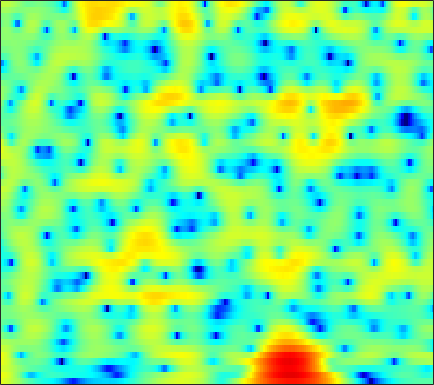

The table this chart was drawn from, first rows:
5.8403, 5.5411, 5.0831, 4.5597, 4.1247, 3.4905, 2.7901, 2.227, 1.4277, 0.58843, -0.28792, -0.94987, -1.8193, -2.6516, -3.2417, -3.9341, -4.5224, -4.9024, -5.3444, -5.727, -6.088, -6.3775, -6.8251, -7.3475
6.472, 6.18, 5.674, 5.029, 4.448, 3.533, 2.438, 1.482, 0.0005406, -1.75, -3.823, -5.602, -8.204, -10.55, -11.32, -10.59, -8.976, -7.817, -6.556, -5.617, -4.954, -4.612, -4.322, -4.193
4.958, 4.808, 4.492, 4.062, 3.672, 3.076, 2.409, 1.876, 1.142, 0.4069, -0.292, -0.7739, -1.352, -1.838, -2.14, -2.467, -2.735, -2.928, -3.181, -3.468, -3.799, -4.085, -4.515, -4.99
5.973, 5.641, 5.036, 4.26, 3.575, 2.55, 1.453, 0.6299, -0.3691, -1.134, -1.575, -1.691, -1.638, -1.477, -1.341, -1.202, -1.164, -1.229, -1.468, -1.894, -2.555, -3.215, -4.379, -5.947
6.445, 5.933, 5.033, 3.843, 2.724, 0.8503, -1.605, -3.985, -8.149, -12.2, -10.13, -7.227, -4.357, -2.448, -1.459, -0.5602, -0.03031, 0.1669, 0.194, -0.001358, -0.3992, -0.8083, -1.482, -2.266
4.409, 4.125, 3.651, 3.083, 2.61, 1.941, 1.276, 0.8187, 0.3174, -0.01245, -0.1539, -0.1504, -0.04802, 0.09288, 0.1761, 0.2201, 0.1451, -0.006495, -0.3434, -0.8326, -1.487, -2.083, -3.017, -4.112
2.601, 2.422, 2.163, 1.91, 1.74, 1.558, 1.439, 1.393, 1.383, 1.425, 1.485, 1.53, 1.569, 1.561, 1.511, 1.366, 1.104, 0.8195, 0.3129, -0.3598, -1.218, -1.988, -3.213, -4.709
0.1988, -0.3777, -1.179, -1.856, -2.145, -2.103, -1.594, -1.013, -0.1362, 0.7127, 1.459, 1.921, 2.399, 2.712, 2.84, 2.868, 2.734, 2.531, 2.115, 1.532, 0.7835, 0.12, -0.8891, -2.039
-1.962, -3.383, -6.172, -10.96, -18.32, -17.44, -8.789, -5.429, -2.432, -0.3718, 1.111, 1.955, 2.798, 3.37, 3.644, 3.825, 3.812, 3.686, 3.369, 2.882, 2.227, 1.62, 0.6596, -0.4883
-1.328, -1.74, -2.324, -2.797, -2.954, -2.778, -2.172, -1.531, -0.5791, 0.3488, 1.151, 1.649, 2.17, 2.534, 2.705, 2.798, 2.754, 2.632, 2.353, 1.966, 1.463, 0.9987, 0.278, -0.5678
-0.748, -0.7394, -0.7195, -0.6462, -0.5455, -0.3286, -0.04096, 0.2114, 0.5716, 0.9209, 1.225, 1.398, 1.534, 1.554, 1.498, 1.342, 1.105, 0.8893, 0.569, 0.2419, -0.07248, -0.3075, -0.6067, -0.8931
-0.585, -0.6117, -0.589, -0.4549, -0.2698, 0.09291, 0.5483, 0.9068, 1.341, 1.675, 1.871, 1.909, 1.791, 1.459, 1.069, 0.3734, -0.4652, -1.137, -1.956, -2.531, -2.704, -2.576, -2.202, -1.731
-1.61, -2.399, -3.449, -3.878, -3.421, -1.974, -0.2665, 0.908, 2.192, 3.08, 3.575, 3.684, 3.496, 2.892, 2.12, 0.5949, -1.661, -4.013, -8.659, -15.69, -12.75, -8.551, -5.058, -2.898
-3.019, -4.534, -7.713, -11.23, -9.809, -5.025, -1.413, 0.5163, 2.364, 3.618, 4.356, 4.604, 4.558, 4.103, 3.497, 2.337, 0.7827, -0.5792, -2.423, -3.85, -4.34, -4.239, -3.935, -3.61
-1.826, -1.784, -1.697, -1.393, -0.9667, -0.1485, 0.8346, 1.598, 2.5, 3.199, 3.679, 3.877, 3.901, 3.661, 3.32, 2.671, 1.807, 1.037, -0.07839, -1.335, -2.656, -3.74, -5.548, -7.867
-1.767, -1.437, -0.9682, -0.4673, -0.03378, 0.5653, 1.194, 1.659, 2.254, 2.757, 3.12, 3.295, 3.386, 3.286, 3.077, 2.632, 2.009, 1.418, 0.454, -0.6944, -2.093, -3.283, -5.095, -7.314
-3.356, -2.96, -2.445, -1.906, -1.471, -0.7946, -0.04422, 0.5286, 1.285, 1.994, 2.58, 2.907, 3.19, 3.28, 3.213, 2.938, 2.478, 2.01, 1.231, 0.3277, -0.7512, -1.58, -2.657, -3.689
-5.849, -5.657, -5.666, -5.707, -5.55, -4.836, -3.436, -2.151, -0.4849, 0.9704, 2.165, 2.846, 3.474, 3.804, 3.867, 3.695, 3.248, 2.755, 1.908, 0.8871, -0.2377, -1.141, -2.236, -3.043
-6.703, -7.153, -8.681, -12.14, -18.23, -21.08, -9.501, -5.452, -1.791, 0.709, 2.442, 3.383, 4.232, 4.657, 4.73, 4.533, 3.974, 3.331, 2.135, 0.5122, -1.589, -3.633, -7.07, -10.47
-6.252, -5.976, -5.779, -5.625, -5.347, -4.524, -3.035, -1.712, -0.02385, 1.467, 2.638, 3.281, 3.846, 4.083, 4.04, 3.713, 3.09, 2.413, 1.229, -0.3159, -2.161, -3.78, -6.178, -7.966
-6.63, -5.402, -4.028, -2.869, -2.052, -1.011, -0.04505, 0.6591, 1.531, 2.247, 2.79, 3.063, 3.21, 3.125, 2.895, 2.359, 1.609, 0.9123, -0.1262, -1.242, -2.3, -2.949, -3.601, -3.853
-5.188, -3.804, -2.237, -0.9121, -0.06695, 0.9137, 1.739, 2.244, 2.808, 3.204, 3.414, 3.45, 3.302, 2.908, 2.451, 1.599, 0.4461, -0.6022, -2.22, -4.014, -5.725, -6.548, -6.666, -5.954
-2.703, -1.733, -0.5567, 0.4861, 1.162, 1.923, 2.555, 2.926, 3.282, 3.508, 3.569, 3.5, 3.246, 2.762, 2.232, 1.26, -0.1114, -1.465, -3.917, -7.423, -13.5, -22.54, -16.08, -9.747
-1.899, -1.078, -0.1326, 0.6241, 1.092, 1.585, 1.929, 2.134, 2.323, 2.43, 2.481, 2.465, 2.361, 2.143, 1.867, 1.333, 0.588, -0.1291, -1.263, -2.466, -3.576, -4.13, -4.244, -3.882
-1.628, -0.9157, -0.2354, 0.1688, 0.302, 0.3152, 0.1601, -0.005196, -0.1807, -0.2591, -0.1284, 0.08772, 0.4546, 0.8385, 1.072, 1.276, 1.345, 1.305, 1.148, 0.903, 0.6466, 0.4526, 0.2261, 0.007924
-0.4569, -0.07229, 0.1128, -0.07659, -0.4699, -1.377, -2.69, -3.992, -5.902, -7.156, -6.615, -5.241, -3.211, -1.476, -0.3992, 0.7131, 1.527, 1.974, 2.383, 2.588, 2.662, 2.63, 2.452, 2.159
1.049, 1.061, 0.7905, 0.1502, -0.5964, -2.039, -4.085, -6.184, -10.08, -14.43, -12.49, -9.081, -5.598, -3.088, -1.653, -0.1292, 1.026, 1.696, 2.361, 2.825, 3.057, 3.108, 3.022, 2.746
2.232, 2.032, 1.566, 0.8518, 0.1479, -0.9862, -2.335, -3.366, -4.653, -5.475, -5.68, -5.357, -4.469, -3.279, -2.315, -1.09, 0.006979, 0.6973, 1.427, 1.937, 2.236, 2.324, 2.3, 2.098
3.448, 3.194, 2.705, 2.028, 1.369, 0.2918, -1.064, -2.215, -3.979, -5.837, -7.409, -7.895, -7.111, -5.347, -3.905, -2.207, -0.852, -0.07115, 0.6984, 1.119, 1.327, 1.34, 1.221, 0.9977
4.081, 3.989, 3.755, 3.338, 2.855, 1.951, 0.6514, -0.654, -2.991, -6.473, -12.12, -17.12, -11.53, -6.395, -4.021, -1.834, -0.4515, 0.2051, 0.6759, 0.7451, 0.4498, 0.02824, -0.7572, -1.58
1.802, 2.37, 2.979, 3.299, 3.341, 3.103, 2.579, 1.973, 0.9983, -0.08572, -0.9798, -1.367, -1.331, -0.8534, -0.3701, 0.1716, 0.5243, 0.606, 0.3857, -0.1595, -1.219, -2.381, -4.638, -8.219
-3.059, -0.9358, 0.9547, 2.135, 2.679, 3.049, 3.105, 2.995, 2.695, 2.301, 1.89, 1.603, 1.268, 0.9786, 0.7817, 0.4919, 0.1332, -0.2092, -0.7904, -1.589, -2.615, -3.537, -5.039, -6.687
-0.9624, 0.2033, 1.451, 2.356, 2.814, 3.189, 3.292, 3.249, 3.023, 2.668, 2.187, 1.776, 1.158, 0.4935, -0.03673, -0.74, -1.461, -2.012, -2.684, -3.394, -3.976, -4.401, -4.868, -5.144
2.755, 3.021, 3.334, 3.572, 3.668, 3.688, 3.561, 3.369, 2.968, 2.41, 1.671, 1.008, -0.03125, -1.192, -2.148, -3.42, -4.626, -5.422, -6.26, -6.9, -7.271, -7.45, -7.348, -6.993
4.908, 4.748, 4.533, 4.286, 4.098, 3.807, 3.499, 3.199, 2.704, 2.003, 1.065, 0.145, -1.416, -3.442, -5.261, -8.107, -10.91, -12.31, -13.02, -13.02, -13.67, -14.19, -14.33, -12.61
5.847, 5.242, 4.393, 3.587, 3.101, 2.675, 2.488, 2.436, 2.336, 2.032, 1.398, 0.6219, -0.8794, -3.11, -5.388, -9.775, -16.45, -20.44, -16.3, -14.22, -14.54, -16.19, -18.92, -14.76
4.916, 3.604, 1.36, -1.374, -3.36, -3.995, -2.26, -0.6836, 0.8879, 1.843, 2.184, 2.101, 1.579, 0.6264, -0.3045, -1.716, -3.021, -3.752, -4.301, -4.56, -4.551, -4.528, -4.118, -3.305
1.684, 0.3569, -2.022, -5.298, -8.123, -8.897, -5.625, -3.327, -1.06, 0.4007, 1.292, 1.672, 1.847, 1.753, 1.546, 1.182, 0.7632, 0.4763, 0.1091, -0.1082, -0.2645, -0.2988, -0.2351, -0.08463
-0.6837, -1.06, -1.657, -2.203, -2.467, -2.417, -1.945, -1.378, -0.5529, 0.2304, 0.8852, 1.255, 1.596, 1.773, 1.808, 1.755, 1.604, 1.446, 1.21, 0.9554, 0.6746, 0.4914, 0.2133, -0.0496
-2.071, -1.887, -1.745, -1.66, -1.545, -1.289, -0.911, -0.5201, 0.03521, 0.6242, 1.181, 1.536, 1.923, 2.181, 2.283, 2.304, 2.201, 2.037, 1.759, 1.367, 0.9087, 0.5345, -0.03531, -0.643
-2.293, -2.261, -2.361, -2.445, -2.381, -2.097, -1.515, -0.9656, -0.1311, 0.7149, 1.474, 1.976, 2.52, 2.887, 3.063, 3.12, 2.993, 2.763, 2.314, 1.663, 0.8979, 0.2409, -0.6352, -1.536
-1.511, -2.423, -4.089, -5.894, -6.82, -6.381, -4.558, -3.041, -1.19, 0.3297, 1.577, 2.359, 3.194, 3.807, 4.097, 4.248, 4.09, 3.773, 3.005, 1.915, 0.4978, -0.732, -2.391, -3.721
0.2454, -1.313, -4.325, -9.053, -13.85, -12.11, -7.088, -4.662, -2.475, -0.7994, 0.6675, 1.687, 2.932, 3.959, 4.518, 4.951, 4.956, 4.655, 3.756, 2.232, -0.1719, -2.822, -8.345, -18.34
1.76, 0.8512, -0.5151, -1.934, -2.917, -3.879, -4.546, -5.142, -5.995, -6.403, -5.149, -3.272, -0.6899, 1.423, 2.62, 3.687, 4.21, 4.235, 3.85, 2.932, 1.451, 0.08194, -1.87, -3.253
1.347, 0.875, 0.1009, -0.8297, -1.625, -2.868, -4.572, -6.327, -9.796, -14.9, -12.48, -8.036, -3.882, -1.108, 0.3601, 1.76, 2.624, 2.986, 3.142, 2.972, 2.579, 2.202, 1.623, 1.108
-0.1139, -0.3744, -0.7832, -1.238, -1.6, -2.175, -2.849, -3.356, -3.929, -4.143, -3.743, -3.07, -1.917, -0.7658, 0.02406, 0.8965, 1.562, 1.939, 2.254, 2.411, 2.444, 2.365, 2.184, 1.911
-2.493, -2.61, -2.538, -2.3, -2.099, -1.862, -1.654, -1.534, -1.406, -1.245, -1.029, -0.8317, -0.5232, -0.1854, 0.08206, 0.4204, 0.7648, 1.019, 1.369, 1.702, 1.968, 2.112, 2.218, 2.174
-8.418, -8.17, -6.4, -4.431, -3.204, -1.926, -1.022, -0.5569, -0.1484, 0.05328, 0.07, -0.02267, -0.2672, -0.5929, -0.8685, -1.14, -1.187, -1.007, -0.4635, 0.2746, 1.049, 1.597, 2.171, 2.549
-14.89, -13.35, -8.31, -4.875, -3.091, -1.409, -0.3306, 0.1868, 0.5642, 0.5986, 0.2948, -0.1609, -1.119, -2.539, -3.982, -6.307, -8.277, -8.097, -5.754, -3.12, -0.9583, 0.3139, 1.602, 2.526
-3.499, -3.392, -2.758, -1.881, -1.198, -0.4167, 0.1549, 0.4298, 0.553, 0.3879, -0.09414, -0.6913, -1.861, -3.593, -5.398, -8.666, -12.33, -12.24, -8.331, -4.865, -2.36, -0.9362, 0.5323, 1.631
-0.7821, -0.7171, -0.5387, -0.2806, -0.08607, 0.155, 0.3392, 0.4037, 0.3646, 0.1715, -0.1955, -0.592, -1.278, -2.111, -2.783, -3.589, -4.077, -4.079, -3.629, -2.837, -1.895, -1.181, -0.2716, 0.5307
0.1548, 0.2158, 0.2914, 0.3825, 0.4368, 0.491, 0.5069, 0.4894, 0.4445, 0.3527, 0.2006, 0.03622, -0.2576, -0.619, -0.9086, -1.312, -1.674, -1.871, -2.049, -2.061, -1.893, -1.649, -1.173, -0.5774
0.5175, 0.6581, 0.7848, 0.7849, 0.7358, 0.603, 0.4508, 0.3876, 0.4056, 0.5293, 0.7046, 0.8212, 0.8968, 0.8265, 0.6583, 0.2508, -0.3572, -0.9745, -1.934, -2.929, -3.702, -3.878, -3.409, -2.337
0.1418, 0.7036, 1.067, 0.9289, 0.5214, -0.3566, -1.347, -1.859, -1.81, -0.8944, 0.3291, 1.157, 1.98, 2.406, 2.435, 2.107, 1.292, 0.269, -1.755, -5.048, -11.11, -18.9, -10.45, -4.784
-1.261, -0.1529, 0.3984, 0.101, -0.7832, -3.037, -7.406, -14.59, -16.12, -6.109, -1.891, 0.02476, 1.662, 2.574, 2.887, 2.87, 2.374, 1.729, 0.4781, -1.154, -2.756, -3.36, -2.903, -1.525
-0.3532, 0.1364, 0.393, 0.1693, -0.3052, -1.286, -2.484, -3.144, -3.189, -2.247, -0.967, -0.04874, 0.9112, 1.551, 1.843, 1.966, 1.833, 1.616, 1.162, 0.6345, 0.1671, -0.09095, -0.274, -0.3173
1.726, 1.852, 1.908, 1.744, 1.534, 1.148, 0.734, 0.4471, 0.2036, 0.1217, 0.1806, 0.2853, 0.4685, 0.6579, 0.7693, 0.8733, 0.8986, 0.8174, 0.6245, 0.361, 0.02851, -0.2664, -0.6871, -1.197
3.448, 3.516, 3.489, 3.335, 3.121, 2.719, 2.212, 1.753, 1.063, 0.3141, -0.4008, -0.8717, -1.245, -1.267, -1.104, -0.7617, -0.4698, -0.3731, -0.3995, -0.6372, -1.058, -1.435, -1.987, -2.554
